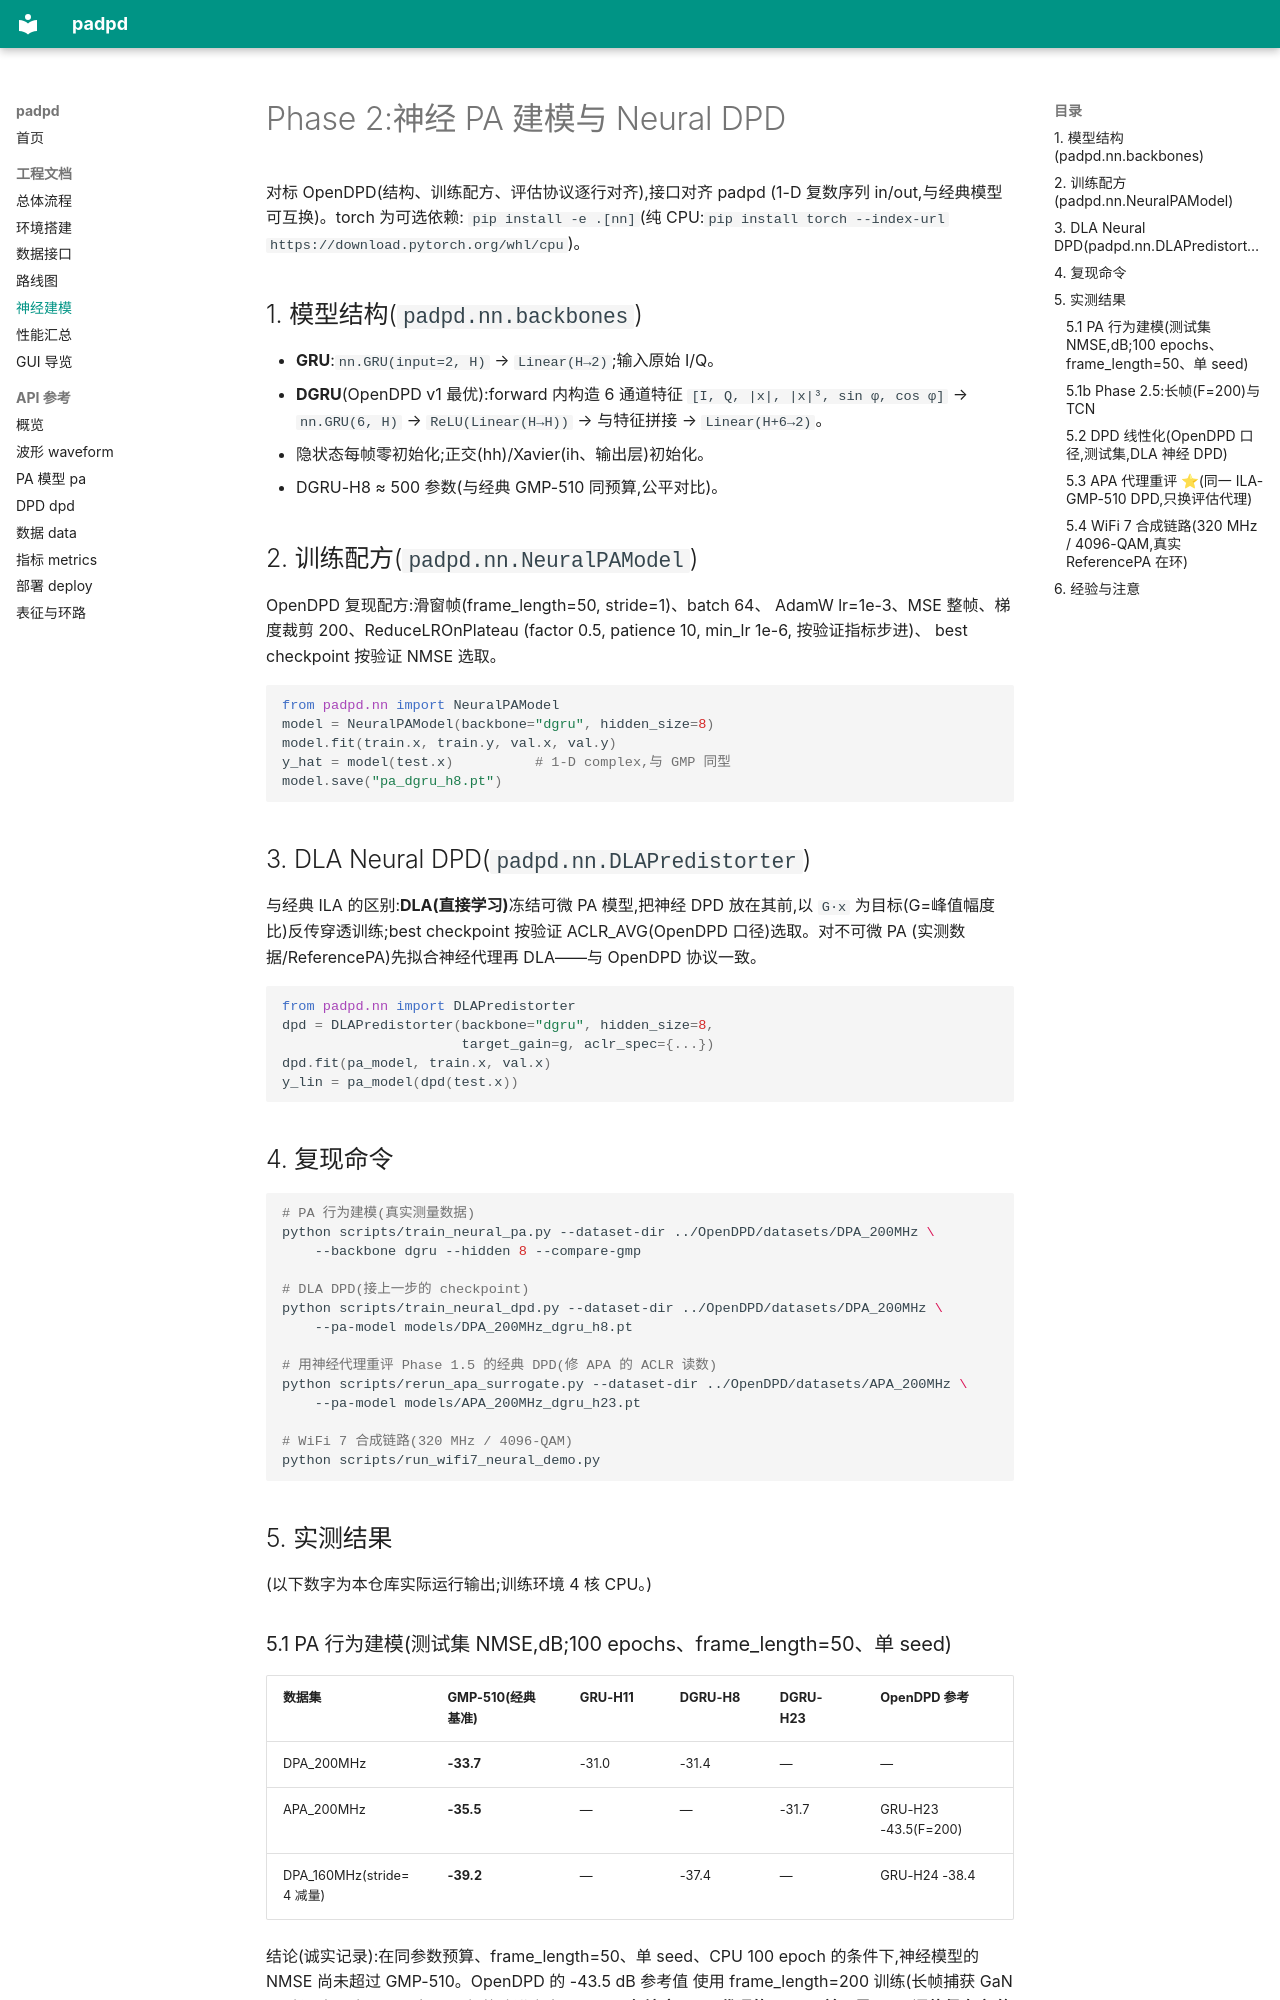

repository: alexyudragonsword-collab/PA_DPD · page: 04_neural/index.html · generator: mkdocs

# Phase 2:神经 PA 建模与 Neural DPD

对标 OpenDPD(结构、训练配方、评估协议逐行对齐),接口对齐 padpd
(1-D 复数序列 in/out,与经典模型可互换)。torch 为可选依赖:
`pip install -e .[nn]`(纯 CPU:`pip install torch --index-url
https://download.pytorch.org/whl/cpu`)。

## 1. 模型结构(`padpd.nn.backbones`)

- **GRU**:`nn.GRU(input=2, H)` → `Linear(H→2)`;输入原始 I/Q。
- **DGRU**(OpenDPD v1 最优):forward 内构造 6 通道特征
  `[I, Q, |x|, |x|³, sin φ, cos φ]` → `nn.GRU(6, H)` →
  `ReLU(Linear(H→H))` → 与特征拼接 → `Linear(H+6→2)`。
- 隐状态每帧零初始化;正交(hh)/Xavier(ih、输出层)初始化。
- DGRU-H8 ≈ 500 参数(与经典 GMP-510 同预算,公平对比)。

## 2. 训练配方(`padpd.nn.NeuralPAModel`)

OpenDPD 复现配方:滑窗帧(frame_length=50, stride=1)、batch 64、
AdamW lr=1e-3、MSE 整帧、梯度裁剪 200、ReduceLROnPlateau
(factor 0.5, patience 10, min_lr 1e-6, 按验证指标步进)、
best checkpoint 按验证 NMSE 选取。

```python
from padpd.nn import NeuralPAModel
model = NeuralPAModel(backbone="dgru", hidden_size=8)
model.fit(train.x, train.y, val.x, val.y)
y_hat = model(test.x)          # 1-D complex,与 GMP 同型
model.save("pa_dgru_h8.pt")
```

## 3. DLA Neural DPD(`padpd.nn.DLAPredistorter`)

与经典 ILA 的区别:**DLA(直接学习)**冻结可微 PA 模型,把神经 DPD
放在其前,以 `G·x` 为目标(G=峰值幅度比)反传穿透训练;best
checkpoint 按验证 ACLR_AVG(OpenDPD 口径)选取。对不可微 PA
(实测数据/ReferencePA)先拟合神经代理再 DLA——与 OpenDPD 协议一致。

```python
from padpd.nn import DLAPredistorter
dpd = DLAPredistorter(backbone="dgru", hidden_size=8,
                      target_gain=g, aclr_spec={...})
dpd.fit(pa_model, train.x, val.x)
y_lin = pa_model(dpd(test.x))
```

## 4. 复现命令

```bash
# PA 行为建模(真实测量数据)
python scripts/train_neural_pa.py --dataset-dir ../OpenDPD/datasets/DPA_200MHz \
    --backbone dgru --hidden 8 --compare-gmp

# DLA DPD(接上一步的 checkpoint)
python scripts/train_neural_dpd.py --dataset-dir ../OpenDPD/datasets/DPA_200MHz \
    --pa-model models/DPA_200MHz_dgru_h8.pt

# 用神经代理重评 Phase 1.5 的经典 DPD(修 APA 的 ACLR 读数)
python scripts/rerun_apa_surrogate.py --dataset-dir ../OpenDPD/datasets/APA_200MHz \
    --pa-model models/APA_200MHz_dgru_h23.pt

# WiFi 7 合成链路(320 MHz / 4096-QAM)
python scripts/run_wifi7_neural_demo.py
```

## 5. 实测结果

(以下数字为本仓库实际运行输出;训练环境 4 核 CPU。)
